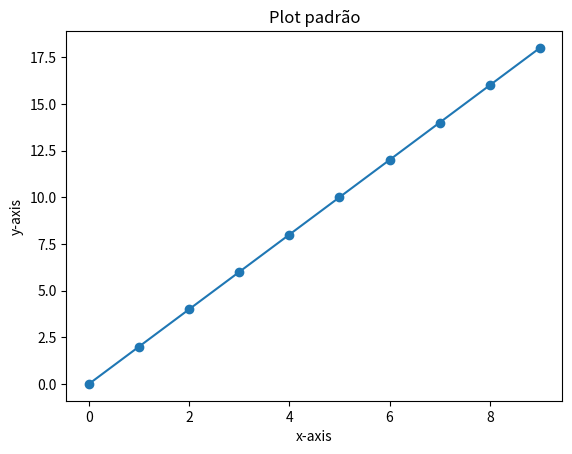

This chart was generated by the following Python code:
import matplotlib.pyplot as plt
import numpy as np

x = [i for i in range (10)] #cria os valores 0 a 9
print(x)

y = [2*i for i in range(10)] #cria os valores 0 a 18
print(y)


plt.xlabel('x-axis') #define o nome da label x
plt.ylabel('y-axis') #define o nome da label y
plt.title('Plot padrão') #define o título

plt.plot(x,y) #mostra a linha
plt.scatter(x,y) #mostra os pontos em vez de reta

plt.show()